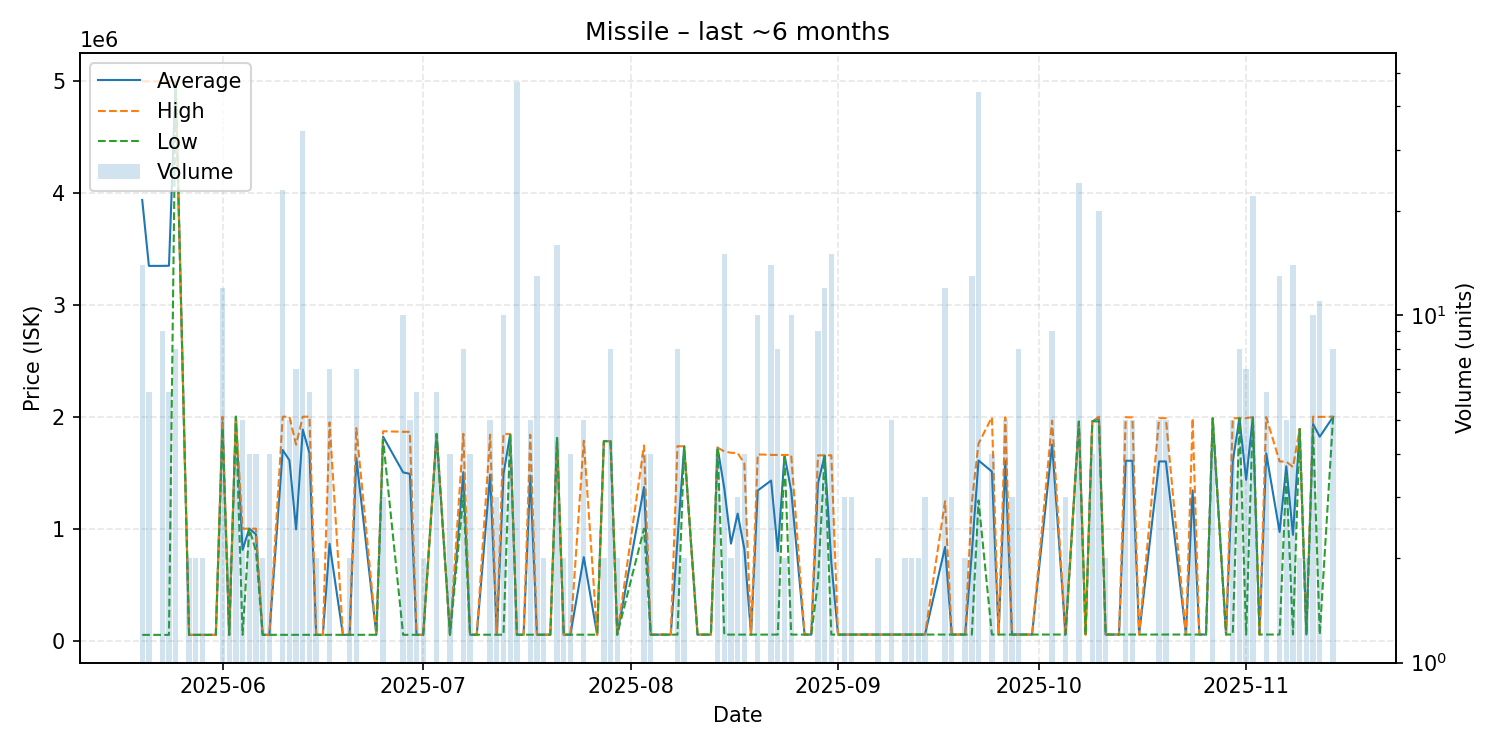

The data file committed next to this chart (first rows):
date, average, highest, lowest, order_count, volume
2025-05-20, 3934927, 4994000, 51660, 6, 14
2025-05-21, 3346387, 4994000, 51660, 4, 6
2025-05-23, 3346553, 4994000, 51660, 4, 9
2025-05-24, 3347887, 4995000, 51660, 4, 6
2025-05-25, 4994875, 5000000, 4990000, 3, 8
2025-05-27, 51700, 51700, 51700, 2, 2
2025-05-28, 51720, 51720, 51720, 2, 2
2025-05-29, 51720, 51720, 51720, 2, 2
2025-05-30, 51720, 51720, 51720, 1, 1
2025-05-31, 51720, 51720, 51720, 1, 1
2025-06-01, 1949000, 2000000, 1898000, 4, 12
2025-06-02, 51760, 51760, 51760, 2, 2
2025-06-03, 2000000, 2000000, 2000000, 1, 4
2025-06-04, 810400, 1000000, 52000, 2, 5
2025-06-05, 1000000, 1000000, 1000000, 1, 4
2025-06-06, 950000, 1000000, 800000, 2, 4
2025-06-07, 52050, 52050, 52050, 2, 2
2025-06-08, 52070, 52070, 52070, 1, 4
2025-06-10, 1702445, 2000000, 52080, 5, 23
2025-06-11, 1610416, 2000000, 52080, 2, 5
2025-06-12, 993749, 1750000, 52080, 5, 7
2025-06-13, 1885152, 2000000, 52090, 6, 34
2025-06-14, 1673515, 2000000, 52090, 4, 6
2025-06-15, 52090, 52090, 52090, 2, 2
2025-06-16, 52090, 52090, 52090, 1, 1
2025-06-17, 865051, 1949000, 52090, 2, 7
2025-06-19, 52120, 52120, 52120, 1, 1
2025-06-20, 52120, 52120, 52120, 2, 2
2025-06-21, 1634166, 1898000, 52160, 4, 7
2025-06-24, 52190, 52190, 52190, 1, 1
2025-06-25, 1822000, 1870000, 1798000, 2, 3
2025-06-28, 1502458, 1865000, 52290, 6, 10
2025-06-29, 1489660, 1865000, 52300, 4, 5
2025-06-30, 52300, 52300, 52300, 2, 6
2025-07-01, 52300, 52300, 52300, 2, 2
2025-07-03, 1846667, 1850000, 1843000, 3, 6
2025-07-05, 52310, 52310, 52310, 1, 4
2025-07-07, 1504625, 1847000, 1299000, 3, 8
2025-07-08, 53010, 53010, 53010, 4, 4
2025-07-09, 53110, 53110, 53110, 1, 1
2025-07-11, 1482222, 1839500, 53110, 3, 5
2025-07-12, 53110, 53110, 53110, 3, 3
2025-07-13, 1487922, 1848000, 53110, 5, 10
2025-07-14, 1843000, 1843000, 1843000, 1, 4
2025-07-15, 53124, 53130, 53110, 3, 47
2025-07-16, 53110, 53110, 53110, 1, 1
2025-07-17, 1474026, 1839000, 53130, 3, 5
2025-07-18, 53207, 53210, 53200, 3, 13
2025-07-19, 53250, 53260, 53240, 2, 2
2025-07-20, 53270, 53270, 53270, 1, 1
2025-07-21, 1810000, 1810000, 1810000, 2, 16
2025-07-22, 53280, 53280, 53280, 1, 2
2025-07-23, 53290, 53290, 53290, 1, 4
2025-07-25, 745978, 1785000, 53300, 4, 5
2025-07-27, 53300, 53300, 53300, 1, 1
2025-07-28, 1781000, 1781000, 1781000, 1, 2
2025-07-29, 1781000, 1781000, 1781000, 1, 8
2025-07-30, 53550, 53550, 53550, 2, 2
2025-08-03, 1371500, 1743000, 1000000, 3, 4
2025-08-04, 53630, 53630, 53630, 1, 4
... 78 more rows
